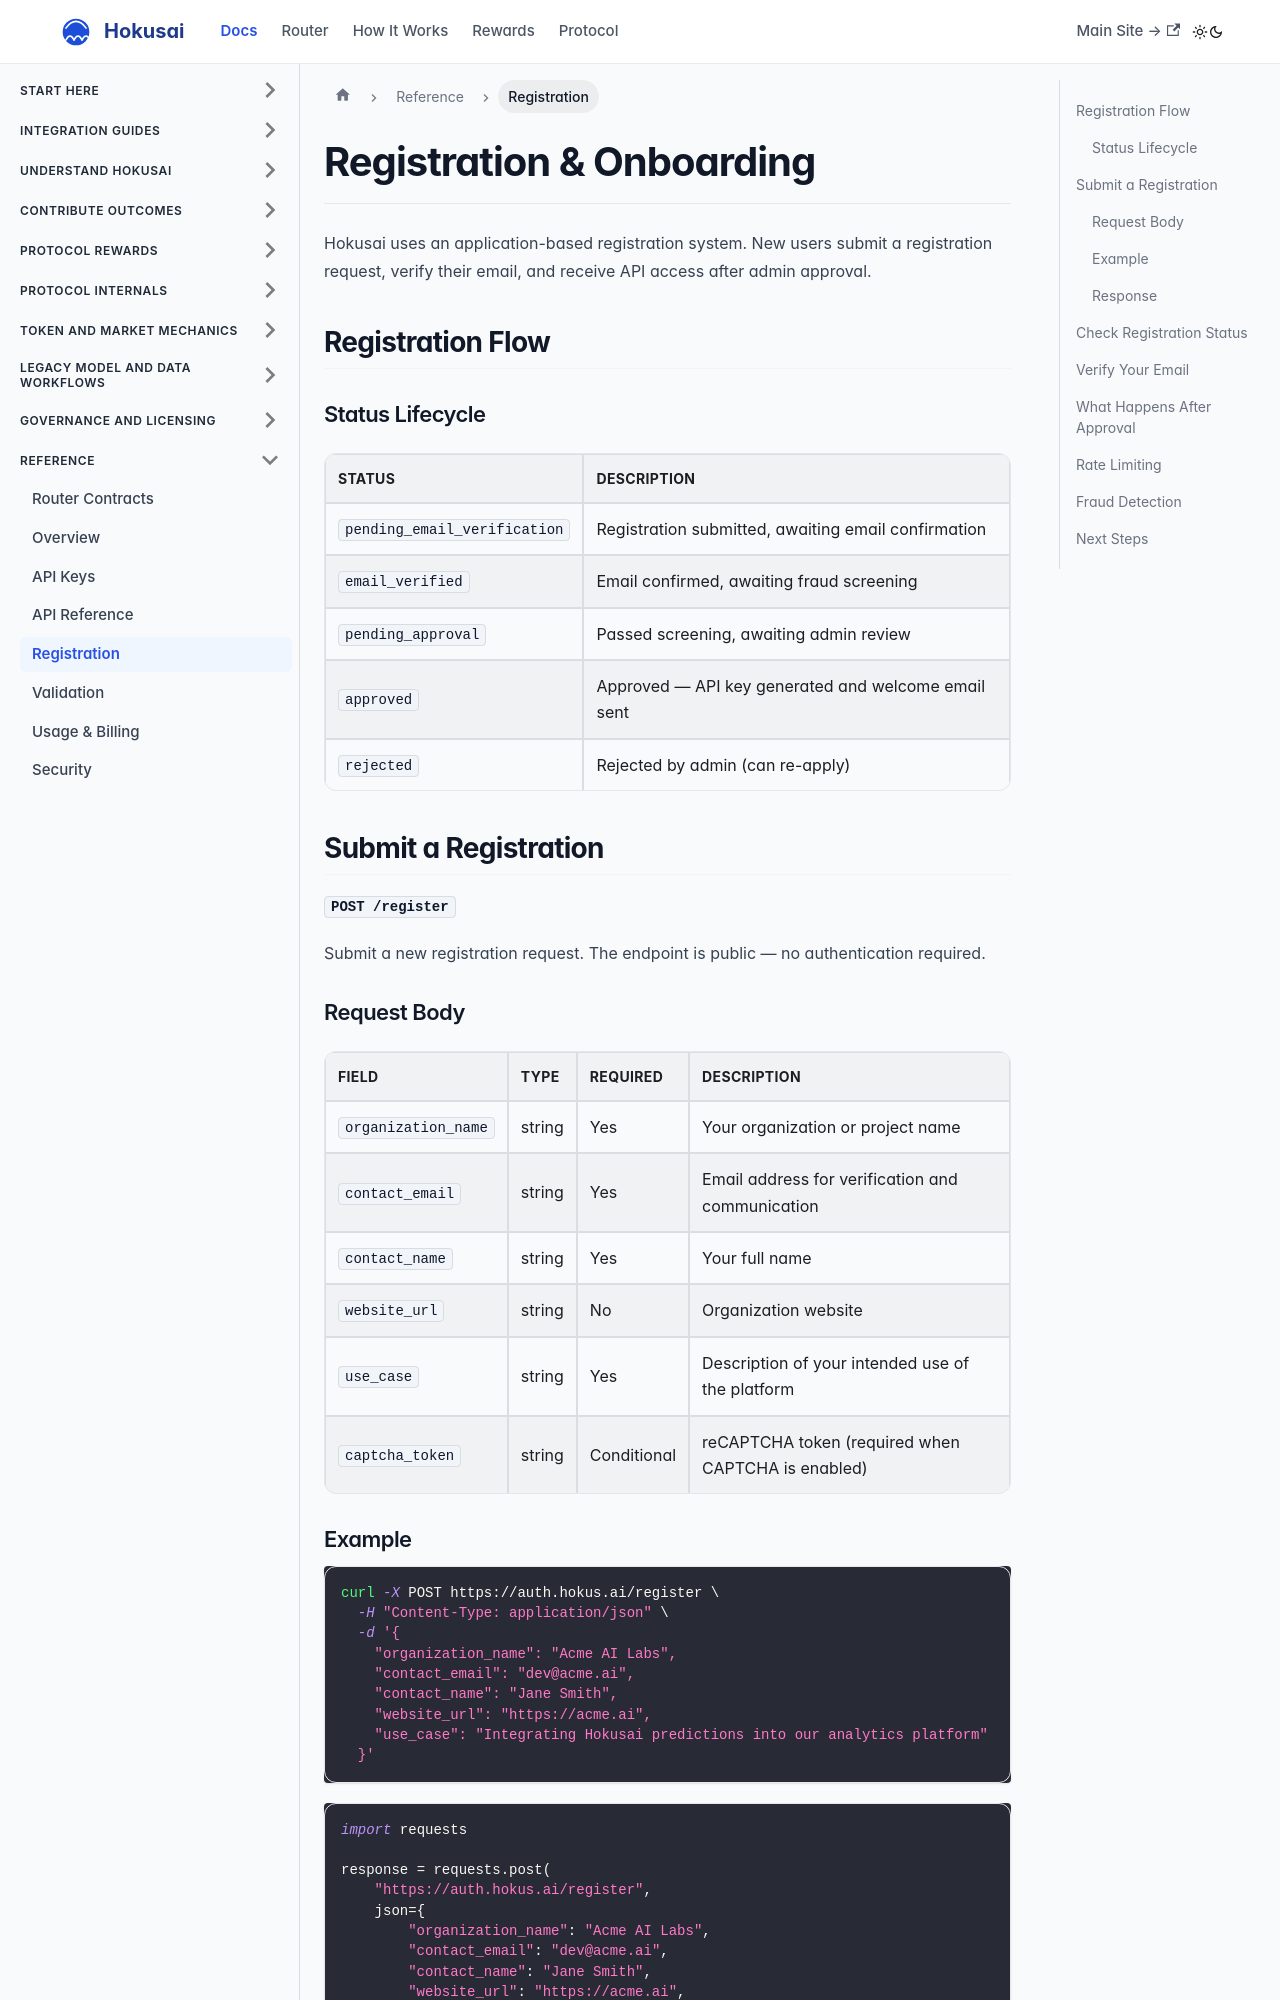

repository: Hokusai-protocol/hokusai-docs · page: authentication/registration.html · generator: docusaurus

---
id: registration
title: Registration & Onboarding
sidebar_label: Registration
sidebar_position: 2
---

# Registration & Onboarding

Hokusai uses an application-based registration system. New users submit a registration request, verify their email, and receive API access after admin approval.

## Registration Flow

```mermaid
flowchart TD
    A[Submit Registration] --> B{CAPTCHA + Rate Limit}
    B -->|Blocked| C[429: Too Many Requests]
    B -->|Passed| D[Create Registration]
    D --> E[Pending Email Verification]
    E --> F[User Clicks Verification Link]
    F --> G[Email Verified]
    G --> H[Fraud Detection Screening]
    H --> I[Pending Admin Approval]
    I -->|Approved| J[API Key Auto-Generated]
    I -->|Rejected| K[Rejection Notification]
    J --> L[Welcome Email with API Key Claim Link]
```

### Status Lifecycle

| Status | Description |
|--------|-------------|
| `pending_email_verification` | Registration submitted, awaiting email confirmation |
| `email_verified` | Email confirmed, awaiting fraud screening |
| `pending_approval` | Passed screening, awaiting admin review |
| `approved` | Approved — API key generated and welcome email sent |
| `rejected` | Rejected by admin (can re-apply) |

## Submit a Registration

**`POST /register`**

Submit a new registration request. The endpoint is public — no authentication required.

### Request Body

| Field | Type | Required | Description |
|-------|------|----------|-------------|
| `organization_name` | string | Yes | Your organization or project name |
| `contact_email` | string | Yes | Email address for verification and communication |
| `contact_name` | string | Yes | Your full name |
| `website_url` | string | No | Organization website |
| `use_case` | string | Yes | Description of your intended use of the platform |
| `captcha_token` | string | Conditional | reCAPTCHA token (required when CAPTCHA is enabled) |
